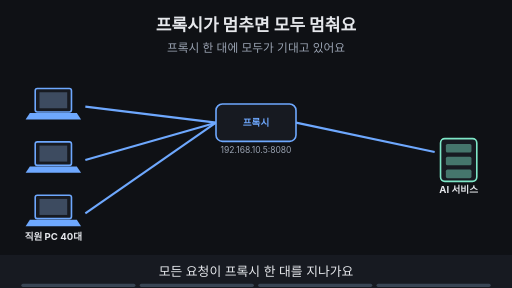
t = 0.00 s
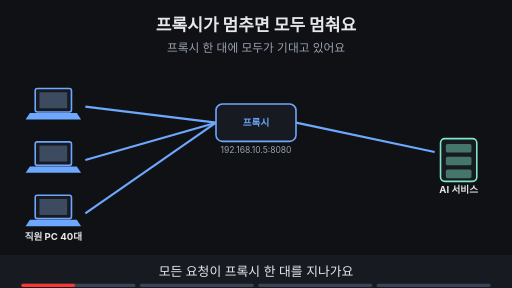
t = 1.88 s
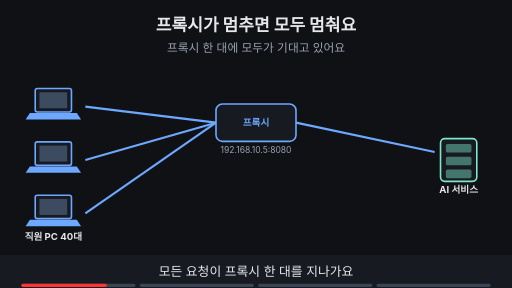
t = 3.00 s
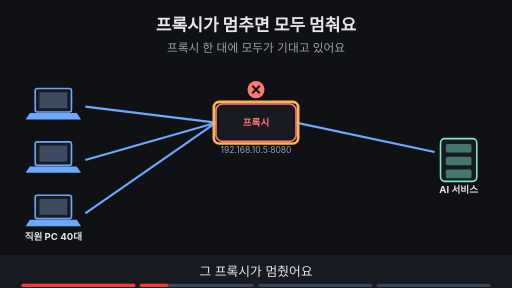
t = 5.00 s
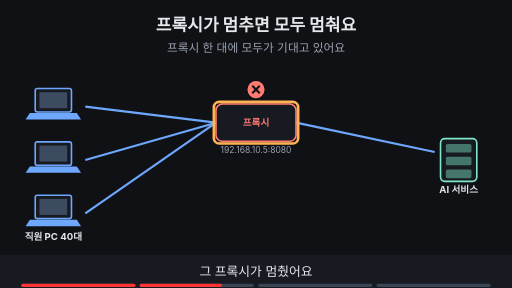
t = 6.88 s
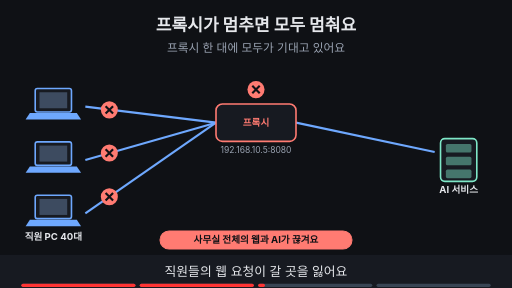
t = 8.24 s

The animated SVG that drew these frames (rendered in a browser with its animation timeline set to each time). Animation: 17 SMIL elements (animate=17); frames cover the first 8.24 s, repeats indefinitely.

<svg xmlns="http://www.w3.org/2000/svg" viewBox="0 0 960 540" width="960" height="540" font-family="-apple-system,'Apple SD Gothic Neo','Segoe UI',sans-serif">
<title>프록시가 멈추면 모두 멈춰요</title>
<rect width="960" height="540" fill="#0f1115"/>
<text x="480" y="58" text-anchor="middle" font-size="32" font-weight="700" fill="#e6e8ec">프록시가 멈추면 모두 멈춰요</text>
<text x="480" y="98" text-anchor="middle" font-size="22" fill="#9aa3b2">프록시 한 대에 모두가 기대고 있어요</text>
<rect x="66" y="166" width="68" height="44" rx="4" fill="#171a21" stroke="#6ea8fe" stroke-width="3"/><rect x="74" y="173" width="52" height="30" fill="#3d4b60"/><polygon points="56,212 144,212 152,224 48,224" fill="#6ea8fe"/><rect x="66" y="266" width="68" height="44" rx="4" fill="#171a21" stroke="#6ea8fe" stroke-width="3"/><rect x="74" y="273" width="52" height="30" fill="#3d4b60"/><polygon points="56,312 144,312 152,324 48,324" fill="#6ea8fe"/><rect x="66" y="366" width="68" height="44" rx="4" fill="#171a21" stroke="#6ea8fe" stroke-width="3"/><rect x="74" y="373" width="52" height="30" fill="#3d4b60"/><polygon points="56,412 144,412 152,424 48,424" fill="#6ea8fe"/><text x="100" y="450" text-anchor="middle" font-size="18" font-weight="700" fill="#e6e8ec">직원 PC 40대</text><rect x="826" y="260" width="68" height="80" rx="8" fill="#171a21" stroke="#7ee7c7" stroke-width="3"/><rect x="836" y="270" width="48" height="16" rx="3" fill="#7ee7c7" fill-opacity="0.45"/><rect x="836" y="294" width="48" height="16" rx="3" fill="#7ee7c7" fill-opacity="0.45"/><rect x="836" y="318" width="48" height="16" rx="3" fill="#7ee7c7" fill-opacity="0.45"/><text x="860" y="362" text-anchor="middle" font-size="18" font-weight="700" fill="#e6e8ec">AI 서비스</text><g opacity="1"><animate attributeName="opacity" values="1;1;0;0" keyTimes="0;0.735;0.750;1" dur="16s" repeatCount="indefinite"/><line x1="160" y1="200" x2="405" y2="230" stroke="#6ea8fe" stroke-width="4"/><line x1="160" y1="300" x2="405" y2="230" stroke="#6ea8fe" stroke-width="4"/><line x1="160" y1="400" x2="405" y2="230" stroke="#6ea8fe" stroke-width="4"/><line x1="555" y1="230" x2="815" y2="285" stroke="#6ea8fe" stroke-width="4"/></g><g opacity="1"><animate attributeName="opacity" values="1;1;0;0" keyTimes="0;0.235;0.250;1" dur="16s" repeatCount="indefinite"/><rect x="405.0" y="195.0" width="150" height="70" rx="12" fill="#171a21" stroke="#6ea8fe" stroke-width="3"/><text x="480" y="236.48" text-anchor="middle" font-size="18" font-weight="700" fill="#6ea8fe">프록시</text><text x="480" y="287.0" text-anchor="middle" font-size="16" fill="#9aa3b2">192.168.10.5:8080</text></g><g opacity="0"><animate attributeName="opacity" values="0;0;1;1" keyTimes="0;0.250;0.265;1" dur="16s" repeatCount="indefinite"/><rect x="405.0" y="195.0" width="150" height="70" rx="12" fill="#171a21" stroke="#ff7b72" stroke-width="3"/><text x="480" y="236.48" text-anchor="middle" font-size="18" font-weight="700" fill="#ff7b72">프록시</text><text x="480" y="287.0" text-anchor="middle" font-size="16" fill="#9aa3b2">192.168.10.5:8080</text><circle cx="480" cy="168" r="16" fill="#ff7b72"/><path d="M473 161 l14 14 M487 161 l-14 14" stroke="#0f1115" stroke-width="4"/></g><g opacity="0"><animate attributeName="opacity" values="0;0;1;1;0;0" keyTimes="0;0.250;0.265;0.485;0.500;1" dur="16s" repeatCount="indefinite"/><rect x="401" y="191" width="158" height="78" rx="10" fill="none" stroke="#ffb454" stroke-width="5"/></g><g opacity="0"><animate attributeName="opacity" values="0;0;1;1;0;0" keyTimes="0;0.500;0.515;0.735;0.750;1" dur="16s" repeatCount="indefinite"/><circle cx="205" cy="206" r="16" fill="#ff7b72"/><path d="M198 199 l14 14 M212 199 l-14 14" stroke="#0f1115" stroke-width="4"/><circle cx="205" cy="287" r="16" fill="#ff7b72"/><path d="M198 280 l14 14 M212 280 l-14 14" stroke="#0f1115" stroke-width="4"/><circle cx="205" cy="369" r="16" fill="#ff7b72"/><path d="M198 362 l14 14 M212 362 l-14 14" stroke="#0f1115" stroke-width="4"/></g><g opacity="0"><animate attributeName="opacity" values="0;0;1;1;0;0" keyTimes="0;0.500;0.515;0.735;0.750;1" dur="16s" repeatCount="indefinite"/><rect x="300" y="433" width="360" height="34" rx="17" fill="#ff7b72" stroke="#ff7b72" stroke-width="2"/><text x="480" y="456.48" text-anchor="middle" font-size="18" font-weight="700" fill="#0f1115">사무실 전체의 웹과 AI가 끊겨요</text></g><g opacity="0"><animate attributeName="opacity" values="0;0;1;1" keyTimes="0;0.750;0.765;1" dur="16s" repeatCount="indefinite"/><line x1="160" y1="200" x2="405" y2="385" stroke="#7ee7c7" stroke-width="4"/><line x1="160" y1="300" x2="405" y2="385" stroke="#7ee7c7" stroke-width="4"/><line x1="160" y1="400" x2="405" y2="385" stroke="#7ee7c7" stroke-width="4"/><line x1="555" y1="385" x2="815" y2="320" stroke="#7ee7c7" stroke-width="4"/><rect x="395.0" y="350.0" width="170" height="70" rx="12" fill="#171a21" stroke="#7ee7c7" stroke-width="3"/><text x="480" y="391.12" text-anchor="middle" font-size="17" font-weight="700" fill="#7ee7c7">두 번째 프록시</text><circle cx="480" cy="330" r="16" fill="#7ee7c7"/><path d="M472 330 l6 6 l11 -12" fill="none" stroke="#0f1115" stroke-width="4"/></g><g opacity="0"><animate attributeName="opacity" values="0;0;1;1" keyTimes="0;0.750;0.765;1" dur="16s" repeatCount="indefinite"/><rect x="391" y="346" width="178" height="78" rx="10" fill="none" stroke="#ffb454" stroke-width="5"/></g><g opacity="0"><animate attributeName="opacity" values="0;0;1;1" keyTimes="0;0.750;0.765;1" dur="16s" repeatCount="indefinite"/><rect x="290" y="433" width="380" height="34" rx="17" fill="#7ee7c7" stroke="#7ee7c7" stroke-width="2"/><text x="480" y="456.48" text-anchor="middle" font-size="18" font-weight="700" fill="#0f1115">한 대가 멈춰도 다른 한 대가 받아요</text></g>
<rect x="0" y="478" width="960" height="62" fill="#171a21"/>
<g opacity="1"><animate attributeName="opacity" values="1;1;0;0" keyTimes="0;0.235;0.250;1" dur="16s" repeatCount="indefinite"/><text x="480" y="518" text-anchor="middle" font-size="24" fill="#e6e8ec">모든 요청이 프록시 한 대를 지나가요</text></g>
<g opacity="0"><animate attributeName="opacity" values="0;0;1;1;0;0" keyTimes="0;0.250;0.265;0.485;0.500;1" dur="16s" repeatCount="indefinite"/><text x="480" y="518" text-anchor="middle" font-size="24" fill="#e6e8ec">그 프록시가 멈췄어요</text></g>
<g opacity="0"><animate attributeName="opacity" values="0;0;1;1;0;0" keyTimes="0;0.500;0.515;0.735;0.750;1" dur="16s" repeatCount="indefinite"/><text x="480" y="518" text-anchor="middle" font-size="24" fill="#e6e8ec">직원들의 웹 요청이 갈 곳을 잃어요</text></g>
<g opacity="0"><animate attributeName="opacity" values="0;0;1;1" keyTimes="0;0.750;0.765;1" dur="16s" repeatCount="indefinite"/><text x="480" y="518" text-anchor="middle" font-size="24" fill="#e6e8ec">프록시를 두 대로 두면 한 대가 멈춰도 계속돼요</text></g>

<g aria-label="재생 진행 막대" data-stage-count="4"><g class="progress-segment" data-stage="1"><rect x="40" y="532" width="214" height="6" rx="3" fill="#394554"/><rect x="40" y="532" width="0" height="6" rx="3" fill="#ff3434"><animate attributeName="width" values="0;214;214" keyTimes="0;0.250000;1" dur="16s" repeatCount="indefinite"/></rect></g><g class="progress-segment" data-stage="2"><rect x="262" y="532" width="214" height="6" rx="3" fill="#394554"/><rect x="262" y="532" width="0" height="6" rx="3" fill="#ff3434"><animate attributeName="width" values="0;0;214;214" keyTimes="0;0.250000;0.500000;1" dur="16s" repeatCount="indefinite"/></rect></g><g class="progress-segment" data-stage="3"><rect x="484" y="532" width="214" height="6" rx="3" fill="#394554"/><rect x="484" y="532" width="0" height="6" rx="3" fill="#ff3434"><animate attributeName="width" values="0;0;214;214" keyTimes="0;0.500000;0.750000;1" dur="16s" repeatCount="indefinite"/></rect></g><g class="progress-segment" data-stage="4"><rect x="706" y="532" width="214" height="6" rx="3" fill="#394554"/><rect x="706" y="532" width="0" height="6" rx="3" fill="#ff3434"><animate attributeName="width" values="0;0;214" keyTimes="0;0.750000;1" dur="16s" repeatCount="indefinite"/></rect></g></g></svg>
